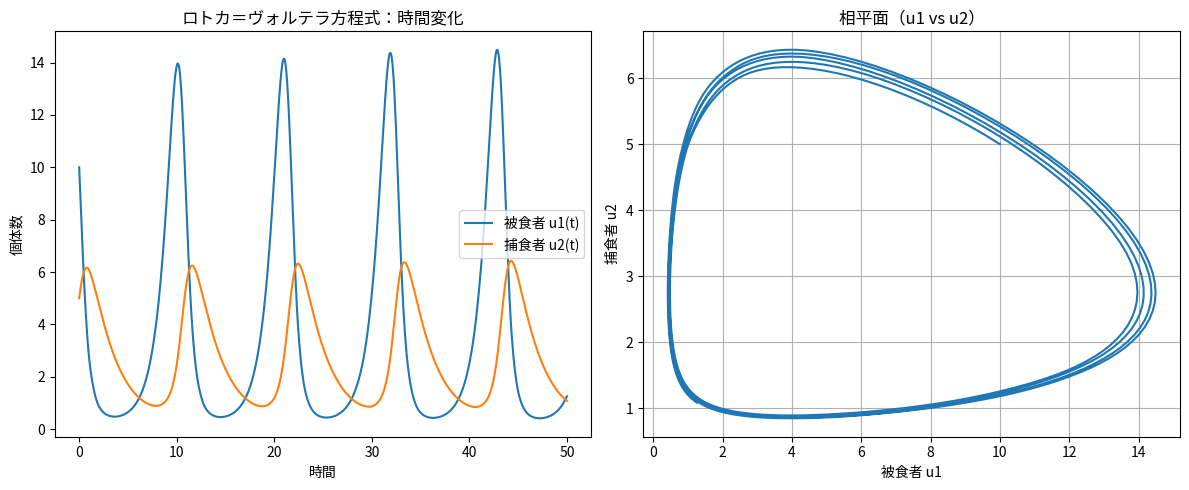

Python code for this plot:
# Practice 12.4 ロトカ・ヴォルテラ方程式

import numpy as np
import matplotlib.pyplot as plt
from scipy.integrate import solve_ivp

from matplotlib import rcParams

# 日本語フォントを設定
rcParams['font.family'] = 'Noto Sans CJK JP'

# パラメータ設定
alpha = 1.1   # 被食者の増殖率
beta  = 0.4   # 捕食率
delta = 0.1   # 捕食による捕食者増殖率
gamma = 0.4   # 捕食者の減少率

# 微分方程式の定義
def lotka_volterra(t, z):
    u1, u2 = z
    du1dt = alpha * u1 - beta * u1 * u2
    du2dt = delta * u1 * u2 - gamma * u2
    return [du1dt, du2dt]

# 初期条件
u10 = 10  # 被食者の初期個体数
u20 = 5   # 捕食者の初期個体数

# 時間の範囲
t_span = (0, 50)
t_eval = np.linspace(*t_span, 1000)

# 数値解法（RK45）
sol = solve_ivp(lotka_volterra, t_span, [u10, u20], t_eval=t_eval)

# 結果の描画
plt.figure(figsize=(12,5))

# 時系列プロット
plt.subplot(1,2,1)
plt.plot(sol.t, sol.y[0], label='被食者 u1(t)')
plt.plot(sol.t, sol.y[1], label='捕食者 u2(t)')
plt.xlabel('時間')
plt.ylabel('個体数')
plt.legend()
plt.title('ロトカ＝ヴォルテラ方程式：時間変化')

# 相平面プロット
plt.subplot(1,2,2)
plt.plot(sol.y[0], sol.y[1])
plt.xlabel('被食者 u1')
plt.ylabel('捕食者 u2')
plt.title('相平面（u1 vs u2）')
plt.grid(True)

plt.tight_layout()
plt.show()

